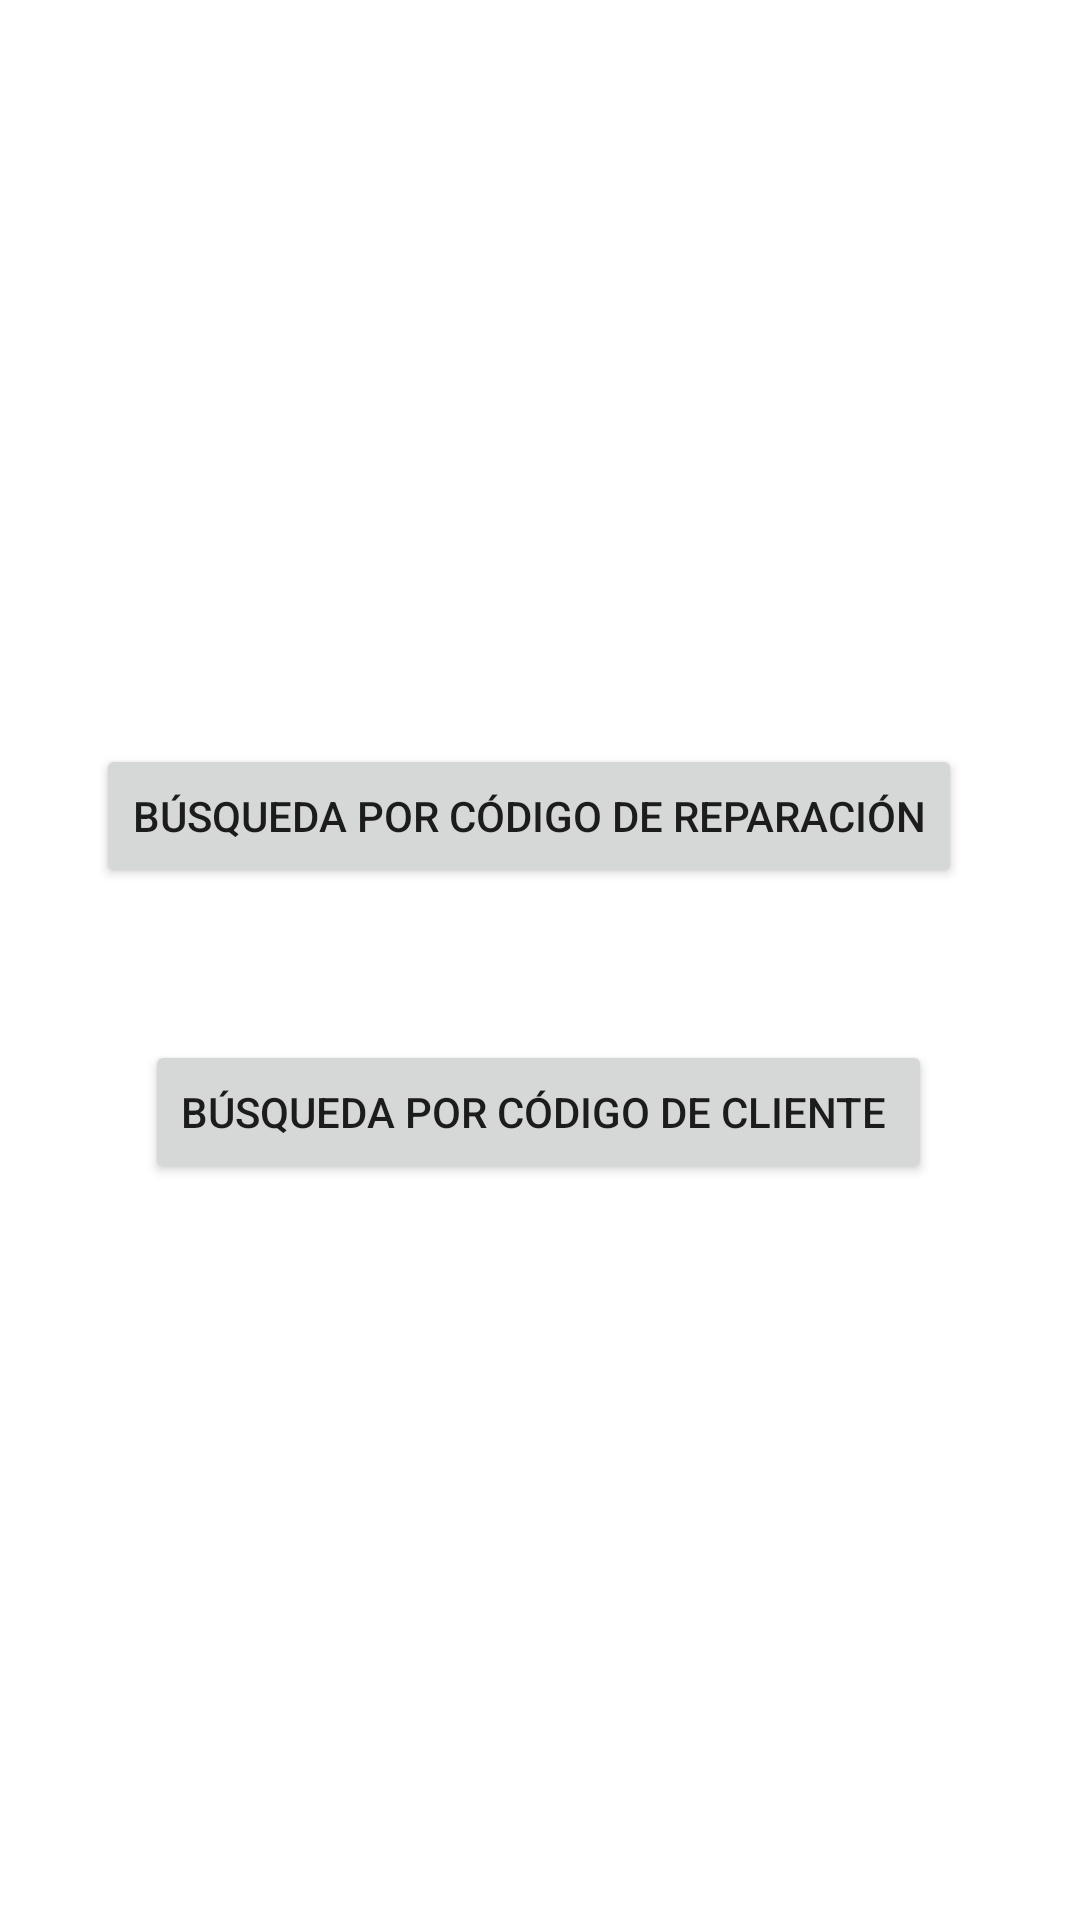

Reconstruct the res/layout file that produces this screen, plus the resources it refers to.
<!-- AndroidManifest.xml: application theme Theme.TallerReparacionesNavarroFederico -->
<!-- res/layout/activity_display_boton_opciones.xml -->
<?xml version="1.0" encoding="utf-8"?>
<androidx.constraintlayout.widget.ConstraintLayout xmlns:android="http://schemas.android.com/apk/res/android"
    xmlns:app="http://schemas.android.com/apk/res-auto"
    xmlns:tools="http://schemas.android.com/tools"
    android:layout_width="match_parent"
    android:layout_height="match_parent"
    tools:context=".ui.DisplayBotonOpcionesActivity">

    <Button
        android:id="@+id/bBusquedaPorCliente"
        android:layout_width="wrap_content"
        android:layout_height="wrap_content"
        android:text="Búsqueda por código de cliente "
        app:layout_constraintBottom_toBottomOf="parent"
        app:layout_constraintEnd_toEndOf="parent"
        app:layout_constraintHorizontal_bias="0.495"
        app:layout_constraintStart_toStartOf="parent"
        app:layout_constraintTop_toBottomOf="@+id/bBusquedaPorReparacion"
        app:layout_constraintVertical_bias="0.171" />

    <Button
        android:id="@+id/bBusquedaPorReparacion"
        android:layout_width="wrap_content"
        android:layout_height="wrap_content"
        android:layout_marginTop="248dp"
        android:text="Búsqueda por código de reparación"
        app:layout_constraintEnd_toEndOf="parent"
        app:layout_constraintHorizontal_bias="0.45"
        app:layout_constraintStart_toStartOf="parent"
        app:layout_constraintTop_toTopOf="parent" />
</androidx.constraintlayout.widget.ConstraintLayout>
<!-- resources referenced by this layout -->
<resources>
  <style name="Theme.TallerReparacionesNavarroFederico" parent="Theme.MaterialComponents.DayNight.DarkActionBar">
          
          <item name="colorPrimary">@color/purple_500</item>
          <item name="colorPrimaryVariant">@color/purple_700</item>
          <item name="colorOnPrimary">@color/white</item>
          
          <item name="colorSecondary">@color/teal_200</item>
          <item name="colorSecondaryVariant">@color/teal_700</item>
          <item name="colorOnSecondary">@color/black</item>
          
          <item name="android:statusBarColor" tools:targetApi="l">?attr/colorPrimaryVariant</item>
          
      </style>
  <!-- not gathered from this repository: default colours our renderer supplied (Android Studio template values) -->
  <color name="purple_500">#FF6200EE</color>
  <color name="purple_700">#FF3700B3</color>
  <color name="teal_200">#FF03DAC5</color>
  <color name="teal_700">#FF018786</color>
  <color name="black">#FF000000</color>
  <color name="white">#FFFFFFFF</color>
</resources>
